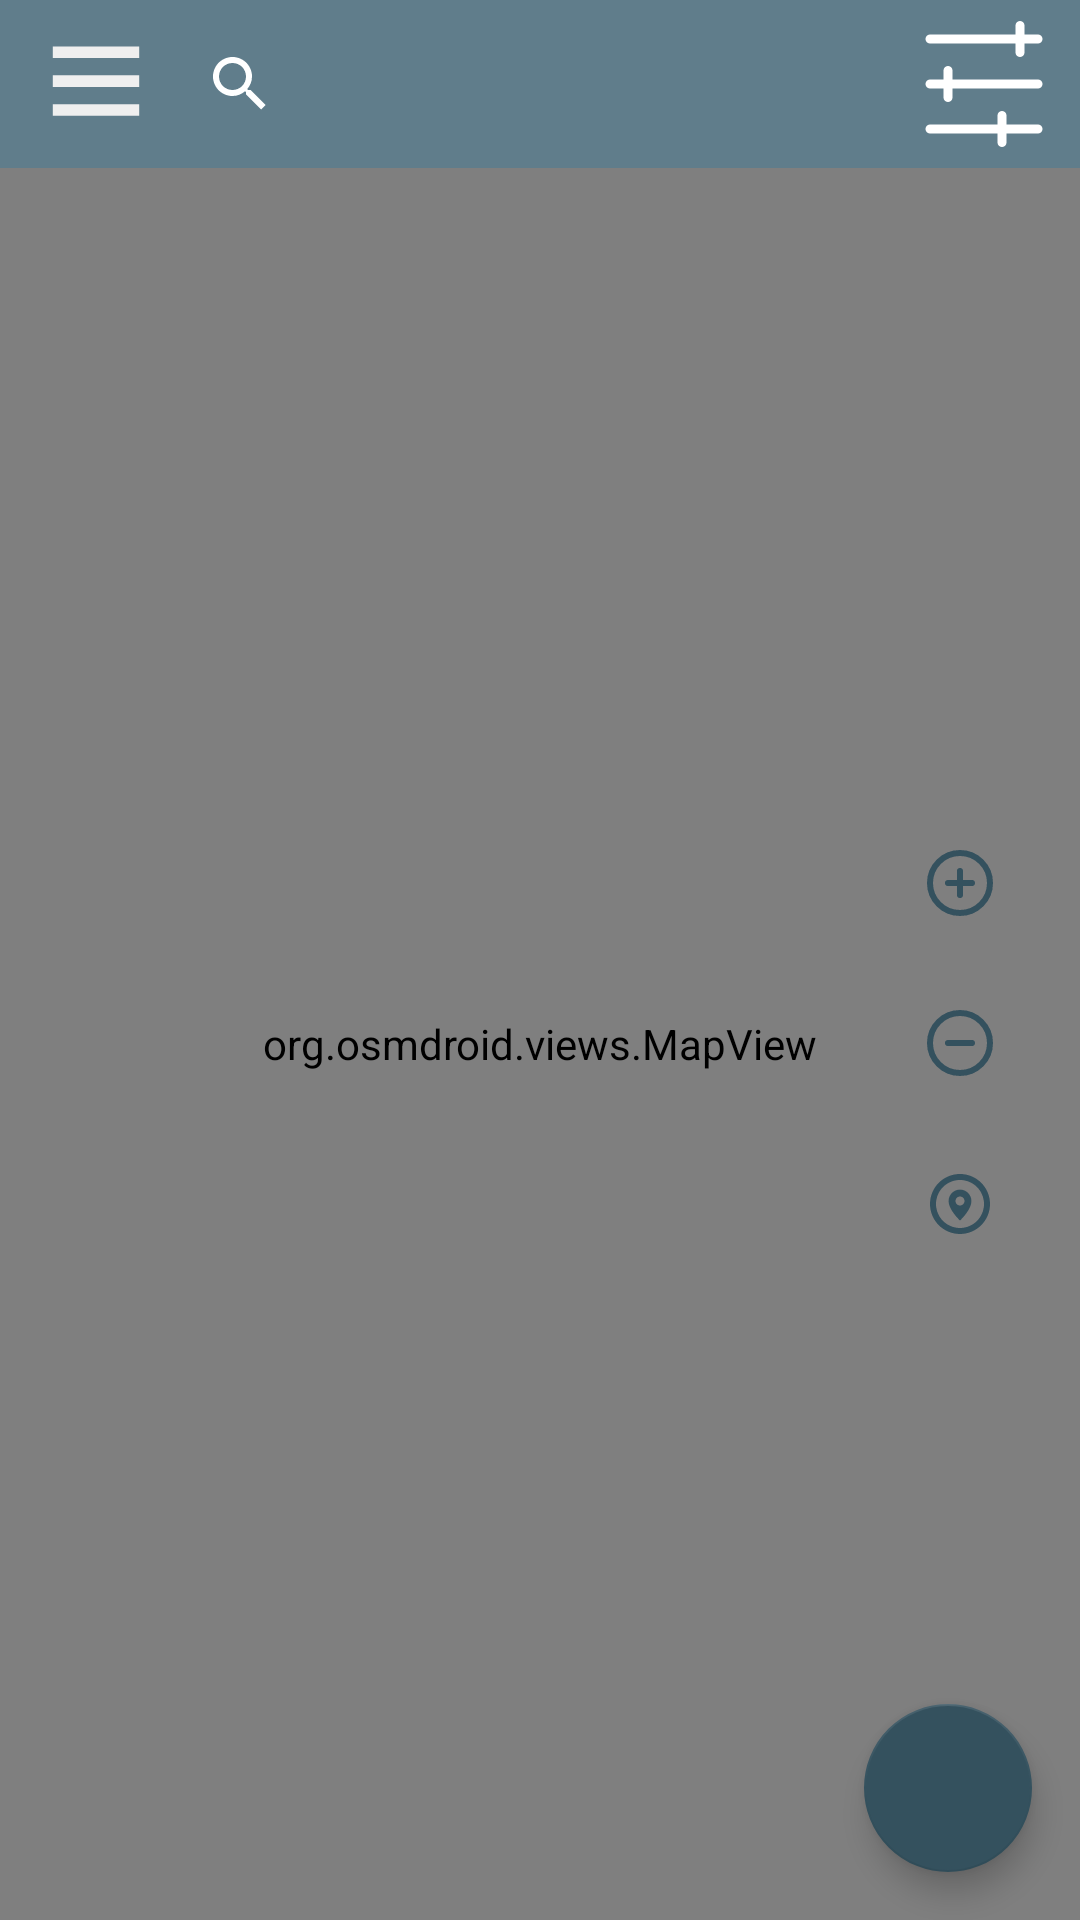

The Android layout XML behind this screen, and the referenced resources:
<!-- AndroidManifest.xml: application theme AppTheme -->
<!-- res/layout/map_fragment.xml -->
<?xml version="1.0" encoding="utf-8"?>
<androidx.coordinatorlayout.widget.CoordinatorLayout xmlns:android="http://schemas.android.com/apk/res/android"
    xmlns:tools="http://schemas.android.com/tools"
    xmlns:app="http://schemas.android.com/apk/res-auto"
    android:layout_width="match_parent"
    android:layout_height="match_parent">

    <com.google.android.material.floatingactionbutton.FloatingActionButton
        android:id="@+id/add_alarm_btn"
        android:layout_width="wrap_content"
        android:layout_height="wrap_content"
        android:layout_gravity="bottom|end"
        android:layout_margin="16dp"
        android:onClick="onClick"
        android:scaleType="fitCenter"
        android:src="@drawable/ic_baseline_add" />

    <LinearLayout
        android:layout_width="match_parent"
        android:layout_height="match_parent"
        android:orientation="vertical">

        <com.google.android.material.appbar.AppBarLayout
            android:id="@+id/appbar"

            android:layout_width="match_parent"
            android:layout_height="wrap_content"
            android:layout_gravity="top">

            <androidx.appcompat.widget.Toolbar
                android:id="@+id/toolbar2"
                android:layout_width="match_parent"
                android:layout_height="wrap_content"
                android:background="?attr/colorPrimary"
                android:minHeight="?attr/actionBarSize"
                android:theme="?attr/actionBarTheme"
                app:contentInsetStart="0dp">

                <ImageButton
                    android:id="@+id/imageButton2"
                    android:layout_width="48dp"
                    android:layout_height="48dp"
                    android:layout_gravity="right"
                    android:layout_marginRight="8dp"
                    android:background="@android:drawable/menuitem_background"
                    android:onClick="onClick"
                    app:srcCompat="@drawable/ic_bytesize_options" />

                <ImageButton
                    android:id="@+id/imageButton"
                    android:layout_width="48dp"
                    android:layout_height="48dp"
                    android:layout_gravity="left"
                    android:layout_marginLeft="8dp"
                    android:background="@android:drawable/menuitem_background"
                    android:onClick="onClick"
                    app:srcCompat="@drawable/ic_ei_navicon" />

                <SearchView
                    style="@android:style/Widget.Material.SearchView"
                    android:layout_width="match_parent"
                    android:layout_height="match_parent"
                    android:layout_weight="1">

                </SearchView>
            </androidx.appcompat.widget.Toolbar>


        </com.google.android.material.appbar.AppBarLayout>

        <FrameLayout
            android:layout_width="match_parent"
            android:layout_height="match_parent"
            android:layout_weight="1">

            <org.osmdroid.views.MapView
                android:id="@+id/map"
                android:layout_width="match_parent"
                android:layout_height="match_parent"
                android:layout_weight="1">

            </org.osmdroid.views.MapView>

            <RelativeLayout
                android:layout_width="wrap_content"
                android:layout_height="155dp"
                android:layout_gravity="right|center_vertical"
                android:layout_marginRight="16dp">

                <LinearLayout
                    android:layout_width="wrap_content"
                    android:layout_height="match_parent"
                    android:orientation="vertical">

                    <ImageButton
                        android:id="@+id/plusButton"
                        android:layout_width="48dp"
                        android:layout_height="48dp"
                        android:layout_weight="0"
                        android:background="?attr/actionBarItemBackground"
                        app:srcCompat="@drawable/ic_baseline_plus" />

                    <Space
                        android:layout_width="match_parent"
                        android:layout_height="wrap_content"
                        android:layout_weight="1" />

                    <ImageButton
                        android:id="@+id/minusButton"
                        android:layout_width="48dp"
                        android:layout_height="48dp"
                        android:layout_weight="0"
                        android:background="?attr/actionBarItemBackground"
                        app:srcCompat="@drawable/ic_baseline_minus" />

                    <Space
                        android:layout_width="match_parent"
                        android:layout_height="wrap_content"
                        android:layout_weight="1" />

                    <ImageButton
                        android:id="@+id/gpsButton"
                        android:layout_width="48dp"
                        android:layout_height="48dp"
                        android:layout_weight="0"
                        android:background="?attr/actionBarItemBackground"
                        app:srcCompat="@drawable/ic_outline_my_location" />
                </LinearLayout>

            </RelativeLayout>

        </FrameLayout>
    </LinearLayout>


</androidx.coordinatorlayout.widget.CoordinatorLayout>
<!-- resources referenced by this layout -->
<resources>
  <!-- drawable ic_baseline_minus (drawable) -->
  <vector xmlns:android="http://schemas.android.com/apk/res/android"
      android:width="24dp"
      android:height="24dp"
      android:viewportWidth="24"
      android:viewportHeight="24">
    <path
        android:pathData="M12,22C17.5228,22 22,17.5228 22,12C22,6.4771 17.5228,2 12,2C6.4771,2 2,6.4771 2,12C2,17.5228 6.4771,22 12,22Z"
        android:strokeLineJoin="round"
        android:strokeWidth="2"
        android:fillColor="#00000000"
        android:strokeColor="#34515E"
        android:strokeLineCap="round"/>
    <path
        android:pathData="M8,12H16"
        android:strokeLineJoin="round"
        android:strokeWidth="2"
        android:fillColor="#00000000"
        android:strokeColor="#34515E"
        android:strokeLineCap="round"/>
  </vector>
  <!-- drawable ic_baseline_plus (drawable) -->
  <vector xmlns:android="http://schemas.android.com/apk/res/android"
      android:width="24dp"
      android:height="24dp"
      android:viewportWidth="24"
      android:viewportHeight="24">
    <path
        android:pathData="M12,22C17.5228,22 22,17.5228 22,12C22,6.4771 17.5228,2 12,2C6.4771,2 2,6.4771 2,12C2,17.5228 6.4771,22 12,22Z"
        android:strokeLineJoin="round"
        android:strokeWidth="2"
        android:fillColor="#00000000"
        android:strokeColor="#34515E"
        android:strokeLineCap="round"/>
    <path
        android:pathData="M12,8V16"
        android:strokeLineJoin="round"
        android:strokeWidth="2"
        android:fillColor="#00000000"
        android:strokeColor="#34515E"
        android:strokeLineCap="round"/>
    <path
        android:pathData="M8,12H16"
        android:strokeLineJoin="round"
        android:strokeWidth="2"
        android:fillColor="#00000000"
        android:strokeColor="#34515E"
        android:strokeLineCap="round"/>
  </vector>
  <!-- drawable ic_bytesize_options (drawable) -->
  <vector android:height="48dp" android:viewportHeight="32"
      android:viewportWidth="32" android:width="48dp" xmlns:android="http://schemas.android.com/apk/res/android">
      <path android:fillColor="#00000000"
          android:pathData="M20,23V29M28,6H4H28ZM28,16H4H28ZM28,26H4H28ZM24,3V9V3ZM8,13V19V13Z"
          android:strokeColor="#ffffff" android:strokeLineCap="round"
          android:strokeLineJoin="round" android:strokeWidth="2"/>
  </vector>
  <!-- drawable ic_ei_navicon (drawable) -->
  <vector xmlns:android="http://schemas.android.com/apk/res/android"
      android:width="48dp"
      android:height="48dp"
      android:viewportWidth="48"
      android:viewportHeight="48">
    <path
        android:pathData="M9.6,11.52H38.4V15.36H9.6V11.52Z"
        android:fillColor="#EFEFEF"/>
    <path
        android:pathData="M9.6,21.12H38.4V24.96H9.6V21.12Z"
        android:fillColor="#EFEFEF"/>
    <path
        android:pathData="M9.6,30.72H38.4V34.56H9.6V30.72Z"
        android:fillColor="#EFEFEF"/>
  </vector>
  <style name="AppTheme" parent="Theme.AppCompat.Light.DarkActionBar">
          
          <item name="colorPrimary">@color/colorPrimary</item>
          <item name="colorPrimaryDark">@color/colorPrimaryDark</item>
          <item name="colorAccent">@color/colorAccent</item>
      </style>
  <color name="colorPrimary">#607D8B</color>
  <color name="colorPrimaryDark">#34515E</color>
  <color name="colorAccent">#34515E</color>
</resources>
